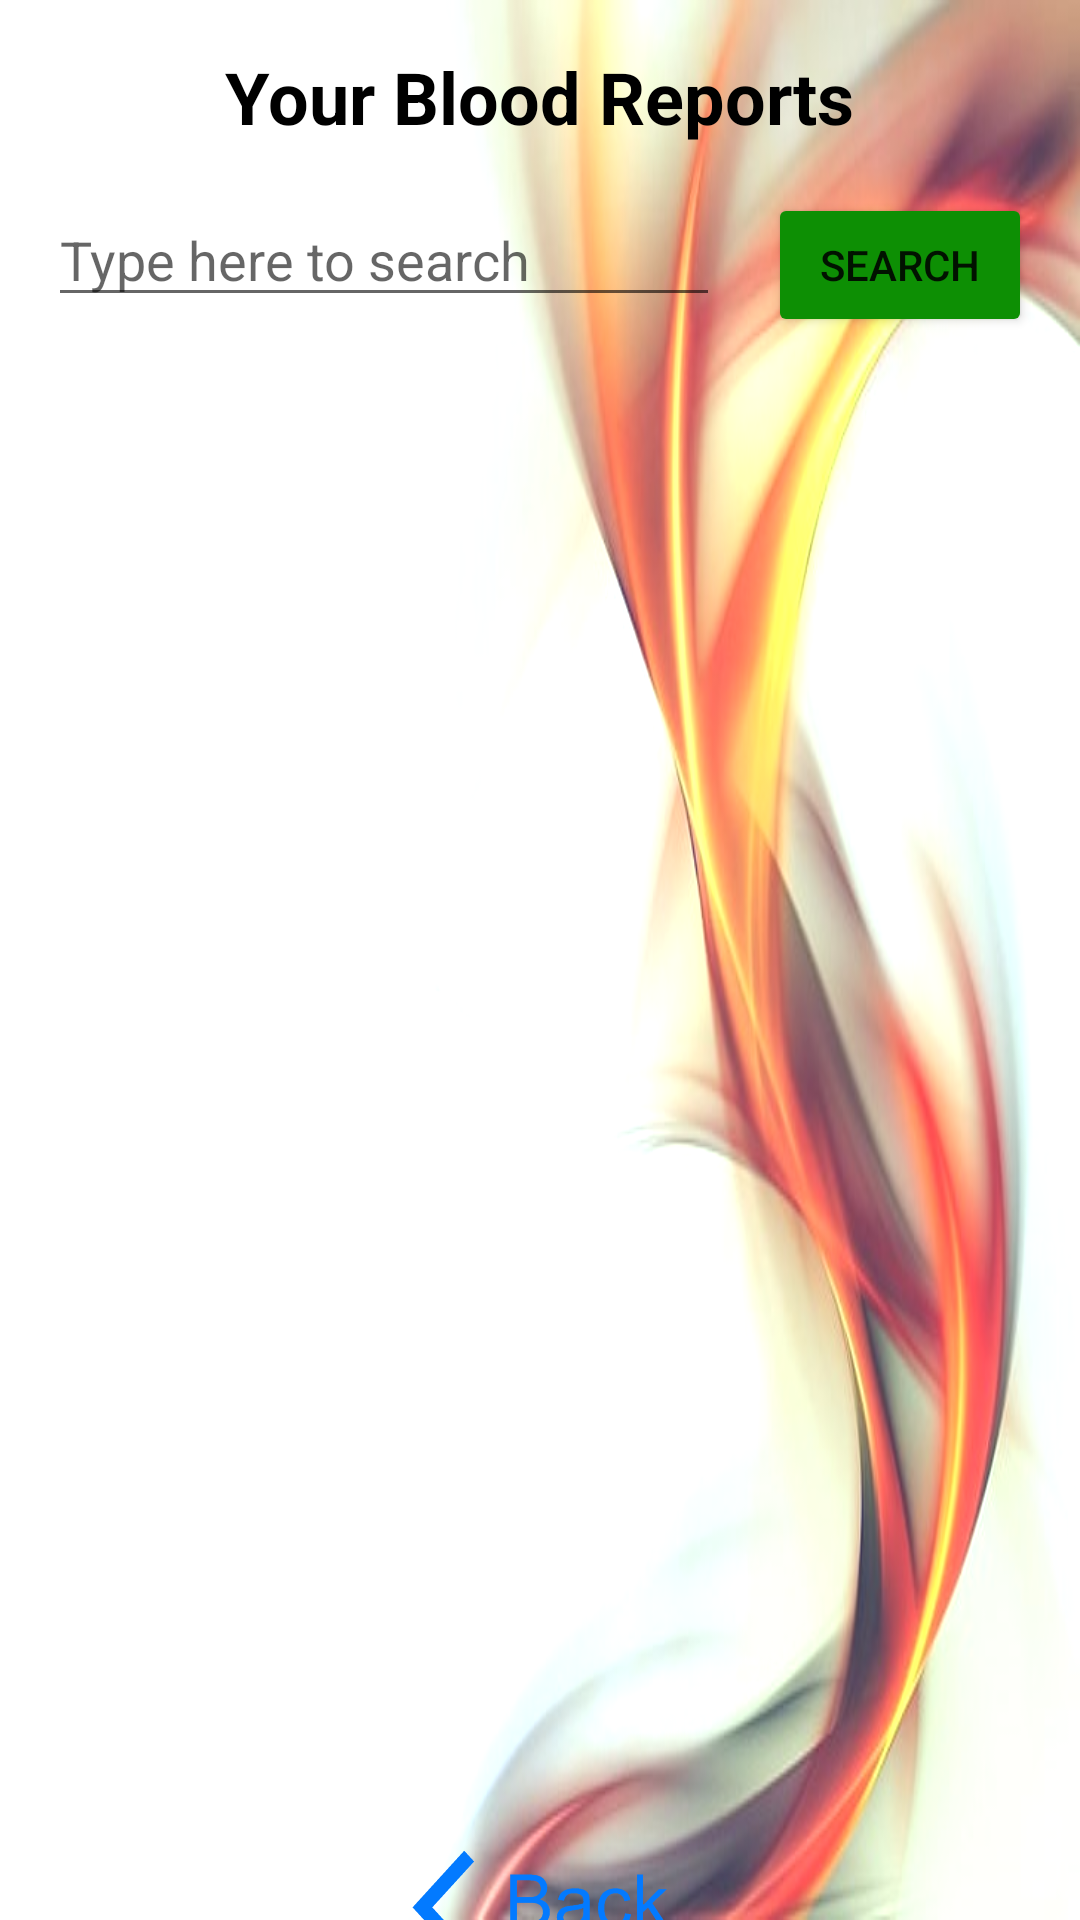

Write the Android layout XML for this screen, with the resource values it uses.
<!-- AndroidManifest.xml: application theme Theme.SPSHHealthCare -->
<!-- res/layout/activity_patient_view_reports.xml -->
<?xml version="1.0" encoding="utf-8"?>
<androidx.constraintlayout.widget.ConstraintLayout xmlns:android="http://schemas.android.com/apk/res/android"
    xmlns:app="http://schemas.android.com/apk/res-auto"
    xmlns:tools="http://schemas.android.com/tools"
    android:layout_width="match_parent"
    android:layout_height="match_parent"
    android:background="@drawable/view_all_reports_background"
    android:backgroundTint="#0D2D50"
    android:backgroundTintMode="add"
    tools:context=".Patient_View_Reports">

    <TextView
        android:id="@+id/textView"
        android:layout_width="wrap_content"
        android:layout_height="wrap_content"
        android:layout_marginStart="16dp"
        android:layout_marginTop="16dp"
        android:layout_marginEnd="16dp"
        android:text="@string/tv_titlePatientViewReports"
        android:textColor="#000000"
        android:textSize="24sp"
        android:textStyle="bold"
        app:layout_constraintEnd_toEndOf="parent"
        app:layout_constraintStart_toStartOf="parent"
        app:layout_constraintTop_toTopOf="parent" />

    <EditText
        android:id="@+id/editTextTextPersonName"
        android:layout_width="0dp"
        android:layout_height="wrap_content"
        android:layout_marginStart="16dp"
        android:layout_marginTop="16dp"
        android:ems="10"
        android:hint="@string/et_hintForSearchViewAllReports"
        android:inputType="textPersonName"
        app:layout_constraintEnd_toStartOf="@+id/button"
        app:layout_constraintHorizontal_bias="0.5"
        app:layout_constraintStart_toStartOf="parent"
        app:layout_constraintTop_toBottomOf="@+id/textView"
        tools:ignore="TouchTargetSizeCheck,TextContrastCheck" />

    <Button
        android:id="@+id/button"
        android:layout_width="wrap_content"
        android:layout_height="wrap_content"
        android:layout_marginStart="16dp"
        android:layout_marginEnd="16dp"
        android:backgroundTint="@color/green"
        android:onClick="onClickBtnSearch"
        android:text="@string/btn_searchViewAllReports"
        app:layout_constraintBaseline_toBaselineOf="@+id/editTextTextPersonName"
        app:layout_constraintEnd_toEndOf="parent"
        app:layout_constraintHorizontal_bias="0.5"
        app:layout_constraintStart_toEndOf="@+id/editTextTextPersonName"
        tools:ignore="TextContrastCheck" />

    <ImageView
        android:id="@+id/img_backBtnPatientViewReports"
        android:layout_width="104dp"
        android:layout_height="40dp"
        android:layout_marginStart="16dp"
        android:layout_marginTop="510dp"
        android:layout_marginEnd="16dp"
        android:onClick="onClickBtnBack"
        app:layout_constraintEnd_toEndOf="parent"
        app:layout_constraintStart_toStartOf="parent"
        app:layout_constraintTop_toBottomOf="@+id/editTextTextPersonName"
        app:srcCompat="@drawable/btn_back"
        tools:ignore="SpeakableTextPresentCheck,TouchTargetSizeCheck" />

    <ListView
        android:id="@+id/lv_reportList"
        android:layout_width="0dp"
        android:layout_height="477dp"
        android:layout_marginStart="16dp"
        android:layout_marginTop="16dp"
        android:layout_marginEnd="16dp"
        app:layout_constraintEnd_toEndOf="parent"
        app:layout_constraintStart_toStartOf="parent"
        app:layout_constraintTop_toBottomOf="@+id/editTextTextPersonName" />

</androidx.constraintlayout.widget.ConstraintLayout>
<!-- resources referenced by this layout -->
<resources>
  <color name="green">#FF0D8F04</color>
  <!-- drawable btn_back: png bitmap (drawable, 9383 bytes) -->
  <!-- drawable view_all_reports_background: jpg bitmap (drawable, 49312 bytes) -->
  <string name="btn_searchViewAllReports">Search</string>
  <string name="et_hintForSearchViewAllReports">Type here to search</string>
  <string name="tv_titlePatientViewReports">Your Blood Reports</string>
  <style name="Theme.SPSHHealthCare" parent="Theme.MaterialComponents.DayNight.DarkActionBar">
          
          <item name="colorPrimary">@color/purple_500</item>
          <item name="colorPrimaryVariant">@color/purple_700</item>
          <item name="colorOnPrimary">@color/white</item>
          
          <item name="colorSecondary">@color/teal_200</item>
          <item name="colorSecondaryVariant">@color/teal_700</item>
          <item name="colorOnSecondary">@color/black</item>
          
          <item name="android:statusBarColor" tools:targetApi="l">?attr/colorPrimaryVariant</item>
          
  
      </style>
  <color name="purple_500">#FF6200EE</color>
  <color name="purple_700">#FF3700B3</color>
  <color name="white">#FFFFFFFF</color>
  <color name="teal_200">#FF03DAC5</color>
  <color name="teal_700">#FF018786</color>
  <color name="black">#FF000000</color>
</resources>
